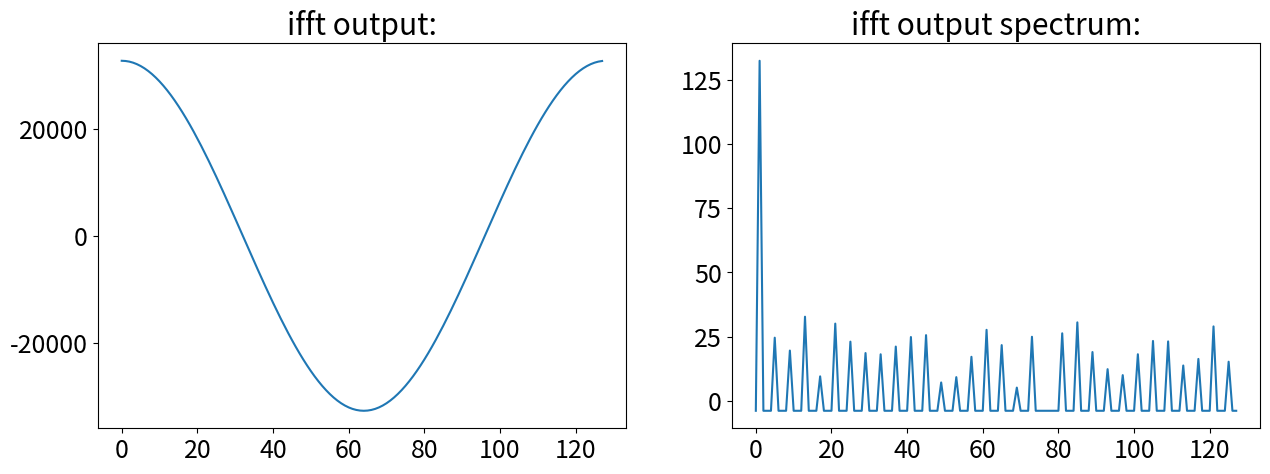

This figure's Python source:
# SingularitySurfer 2020

import numpy as np
import matplotlib.pyplot as plt


class FftModel:
    """fixed point radix2 dit fft with fixed point scaling numerical model

    Takes a complex fixed point vector with fixed point position to take the fft of.
    The data is stored in an internal vector and successive fft stages can be performed.

    Fixed point is modeled via integers and bitshifting.
    Unfortunately this means some more interpretation of intermediate results...
    Overflows are captured by the model, if the total nr of bits for real/complex data is provided.
    Sign bit is not included.


    Parameters
        ----------
    x_in : complex array
        complex input vector
    w_p : int
        twiddle factor (fractional) bits.
    x_bits: int
        total number of bits in input, used for overflow checking
    """

    def __init__(self, x_in, w_p=16, x_bits=1024):
        self.x_bits = x_bits
        self.w_p = w_p
        self.size = len(x_in)  # Nr samples
        assert np.log2(self.size) % 1 == 0, 'input length has to be power of two!'
        self.stages = int(np.log2(self.size))  # Nr stages (als nr. bits of index)
        self.stage = 0  # current stage
        self._bfls = int(self.size / 2)  # nr _bfls per stage
        x_brev = self.bit_reverse(x_in, self.stages)  # bit reverse
        self.xr = x_brev.real.astype(int)  # real fixedpoint mem
        self.xi = x_brev.imag.astype(int)  # imag fixedpoint mem
        w = np.exp(-2j * (np.pi / self.size) * np.arange(self.size / 2))  # only uses half circle twiddles
        self.wr = np.round((w.real * 2 ** self.w_p)).astype(int)  # real twiddle mem
        self.wi = np.round((w.imag * 2 ** self.w_p)).astype(int)  # imag twiddle mem

    def full_fft(self, scaling='one', ifft=False):
        """perform full fft and return output data"""
        for i in range(self.stages):
            if scaling == 'none':  # no scaling
                self.fft_stage(0, ifft)
            elif scaling == 'one':  # scale by one in each stage
                self.fft_stage(1, ifft)
            elif scaling == 'no_oflw':  # scale by one in first and second stage and by two in later
                if i < 2:  # no overflows in real arch guaranteed
                    self.fft_stage(1, ifft)
                else:
                    self.fft_stage(2, ifft)
            elif scaling == '4tone_ifft':  # scale on first two stages and then no more
                if i < 2:
                    self.fft_stage(1, ifft)
                else:
                    self.fft_stage(0, ifft)
            elif isinstance(scaling, int):
                self.fft_stage(int((1 << i) & scaling != 1 << i), ifft)

        return self.xr + 1j * self.xi

    def fft_stage(self, s, ifft=False):
        """perform radix2 stage with scaling on data"""
        assert (np.amax(abs(self.xr)) < 2 ** (self.x_bits + 1)), "OVERFLOW!"
        assert (np.amax(abs(self.xi)) < 2 ** (self.x_bits + 1)), "OVERFLOW!"
        t_s = self._bfls >> self.stage  # twiddle index step size
        for i in range(self._bfls):
            w_idx = (t_s * i) % self._bfls  # twiddle factor index for each stage. wraps around.
            q = (1 << self.stage) - 1  # lower bits bitmask ie 000000000011 for s=3. responsible for consecuteve parts
            x_idx = (((i & ~q) << 1) | (i & q)) + (1 << self.stage)  # compute memory adress.
            ar, ai = self.xr[x_idx - (1 << self.stage)], self.xi[x_idx - (1 << self.stage)]  # mem access
            br, bi = self.xr[x_idx], self.xi[x_idx]
            wr, wi = self.wr[w_idx], self.wi[w_idx]
            wi = -wi if ifft else wi  # complex conjugate for ifft
            cr, ci, dr, di = self._bfl_dsp_opt(ar, ai, br, bi, wr, wi, self.w_p, s)  # butterfly with no scaling
            self.xr[x_idx - (1 << self.stage)], self.xi[x_idx - (1 << self.stage)] = cr, ci
            self.xr[x_idx], self.xi[x_idx] = dr, di
        self.stage += 1
        assert (np.amax(abs(self.xr)) < 2 ** (self.x_bits + 1)), "OVERFLOW!"
        assert (np.amax(abs(self.xi)) < 2 ** (self.x_bits + 1)), "OVERFLOW!"

    def _bfl_dsp_opt(self, ar, ai, br, bi, wr, wi, p, s):
        """Butterfly computation pipe.
        Optimized for pipelined dsp blocks. Adapted from misoc ComplexMultiplier."""

        bias = (1 << p - 1) - 1

        bd = br + bi
        m0 = bd * wr
        m1 = m0 + bias
        ws = wr + wi
        wd = wr - wi
        m2 = ws * bi
        m3 = wd * br
        m6 = m1 - m2
        m7 = m1 - m3
        cr = (ar + (m6 >> p)) >> s
        ci = (ai + (m7 >> p)) >> s
        dr = (ar - (m6 >> p)) >> s
        di = (ai - (m7 >> p)) >> s

        return cr, ci, dr, di

    def bit_reverse(self, x, bits):
        """index bit reverse input array"""
        x_brev = np.empty(len(x), 'complex')
        for i, k in enumerate(x):
            binary = bin(i)
            reverse = binary[-1:1:-1]
            pos = int(reverse + (bits - len(reverse)) * '0', 2)
            x_brev[i] = x[pos]
        return x_brev

    def evaluate_slot(self, size, x_bits, w_bits, scaling='none', plot=True):
        """ Evaluate fft dynamic range performance using the slot noise (Xilinx datasheet) technique.
        See https://www.xilinx.com/support/documentation/ip_documentation/xfft/v9_0/pg109-xfft.pdf.
        However, the datasheet either leaves out critical info or displays wrong plots.
        As only noise in slot is of interest and precise noise power outside slot is not critical,
        the spectrum is set to 0 like in the datasheet."""

        # TODO: research on noise modeling and "full scale noise" ie. "where do I cut the bell curve??"
        sigma = 10  # cut off gauss distribution after sigma*std. deviation
        x_t = np.random.normal(0, sigma ** -1, size)  # +1j*np.random.normal(0,sigma**-1,size)  # draw random samples
        x_f = np.fft.fft(x_t)  # take fft or random samples
        x_f[int(len(x_f) / 2):(int(len(x_f) / 2) + int(len(x_f) / 20))] = 0  # cut slot
        x_t = np.fft.ifft(x_f)
        x_t = x_t * 2 ** (x_bits - 1)
        x_t = np.rint(x_t.real) + 1j * np.rint(x_t.imag)  # quantize to nr bits
        x_t = x_t * 2 ** -x_bits
        x_f_float = 20 * np.log10(abs(np.fft.fft(x_t)))  # ideal fft on quantized data
        x_f_float[:int(len(x_f) / 2)] = 0  # cut out region of interest like in xilinx datasheet
        x_f_float[(int(len(x_f) / 2) + int(len(x_f) / 20)):] = 0
        self.__init__(x_t, x_bits, w_bits)
        x_f_model = 20 * np.log10(abs(self.full_fft(scaling)))  # model fft on quantized data
        x_f_model[:int(len(x_f) / 2)] = 0  # cut out region of interest like in xilinx datasheet
        x_f_model[(int(len(x_f) / 2) + int(len(x_f) / 20)):] = 0
        if plot:
            plt.rc('font', size=18)
            plt.figure(1, [20, 10])
            plt.title('Slot noise performance:')
            plt.plot(x_f_float, label='ideal')
            plt.plot(x_f_model, label='model')
            plt.legend()
            plt.grid()
            plt.show()

        return x_f_model

    def evaluate_tone(self, size, x_bits, w_bits, scaling='none', plot=True):
        """Evaluate using full scale single complex tone. Calculate SNR."""
        tone = 3
        x_t = np.exp(1j * tone * np.linspace(0, 2 * np.pi, size, False))  # make fullscale amplitude 1 (+-0.5)
        x_t = ((x_t + np.random.normal(0, (2 ** -(x_bits - 1)) / np.sqrt(12),
                                       size)) * 2 ** x_bits)  # add one LSB qunatization noise
        x_t = np.rint(x_t.real) + 1j * np.rint(x_t.imag)  # quantize to nr bits
        x_t = x_t * 2 ** -x_bits
        x_f_float = abs(np.fft.fft(x_t)) / size  # ideal fft on quantized data
        x_f_float_db = 20 * np.log10(x_f_float)  # ideal fft on quantized data
        # fft_mod=fft_model(x_t,0,w_bits)         # make new model inside eval for convenience
        self.__init__(x_t, x_bits, w_bits, x_bits)
        x_f_model = abs((self.full_fft(scaling))) / size
        x_f_model_db = 20 * np.log10(x_f_model)  # model fft on quantized data
        if plot:
            plt.rc('font', size=18)
            plt.figure(1, [20, 10])
            plt.title('Single tone performance:')
            plt.plot(x_f_float_db.real, label='ideal')
            plt.plot(x_f_model_db.real, label='model')
            plt.legend()
            plt.grid()
            plt.show()
        snr_in = self.calc_snr(x_f_float, tone)
        snr_out = self.calc_snr(x_f_model, tone)
        print('---------------- \n tone eval:')
        print(f'input SNR: {snr_in} \t output SNR: {snr_out}')

    def evaluate_ifft(self, size, x_bits, w_bits, plot=True):
        """evaluate the ifft of a single tone without noise at the input"""
        tone = 1
        x_f = np.zeros(size, dtype='complex')
        x_f[tone] = 32767
        # single real tone at tone with max input ampl. will lead to and real cosine and complex sine in time domain
        self.__init__(x_f, w_bits)
        x_t = (self.full_fft(scaling='none', ifft=True))
        print(x_t)
        if plot:
            plt.rc('font', size=18)
            fig, ax = plt.subplots(1, 2, figsize=(15, 5))
            ax[0].set_title('ifft output:')
            ax[0].plot(x_t)
            x_f = 20 * np.log10(abs(np.fft.fft(x_t).real))  # with only one tone, the even/odd bins will see no noise..
            x_f[x_f == -np.inf] = np.min(x_f[x_f != -np.inf])  # set -inf values to lowest occurring value in plot
            ax[1].set_title('ifft output spectrum:')
            ax[1].plot(x_f.real)

        snr = self.calc_snr(x_t, tone, False)
        print('---------------- \n ifft eval:')
        print(f'SNR: {snr} ')

    @staticmethod
    def calc_snr(x, tone, freq_domain=True):
        """ helper to calc SNR of X at complex freq tone
        Data can be given in freq or time domain"""
        if not freq_domain:
            x = np.fft.fft(x)
        return 10 * np.log10((x[tone] * np.conj(x[tone])) / (np.sum(x * np.conj(x)) - x[tone] * np.conj(x[tone])))
        # calc SNR by integrating over noise
        # calculating SNR from spectrum makes a tiny mistake because some noise falls into the signal bin


if __name__ == "__main__":
    a = FftModel([0], 6, 18)
    a.evaluate_ifft(128, 16, 14)
